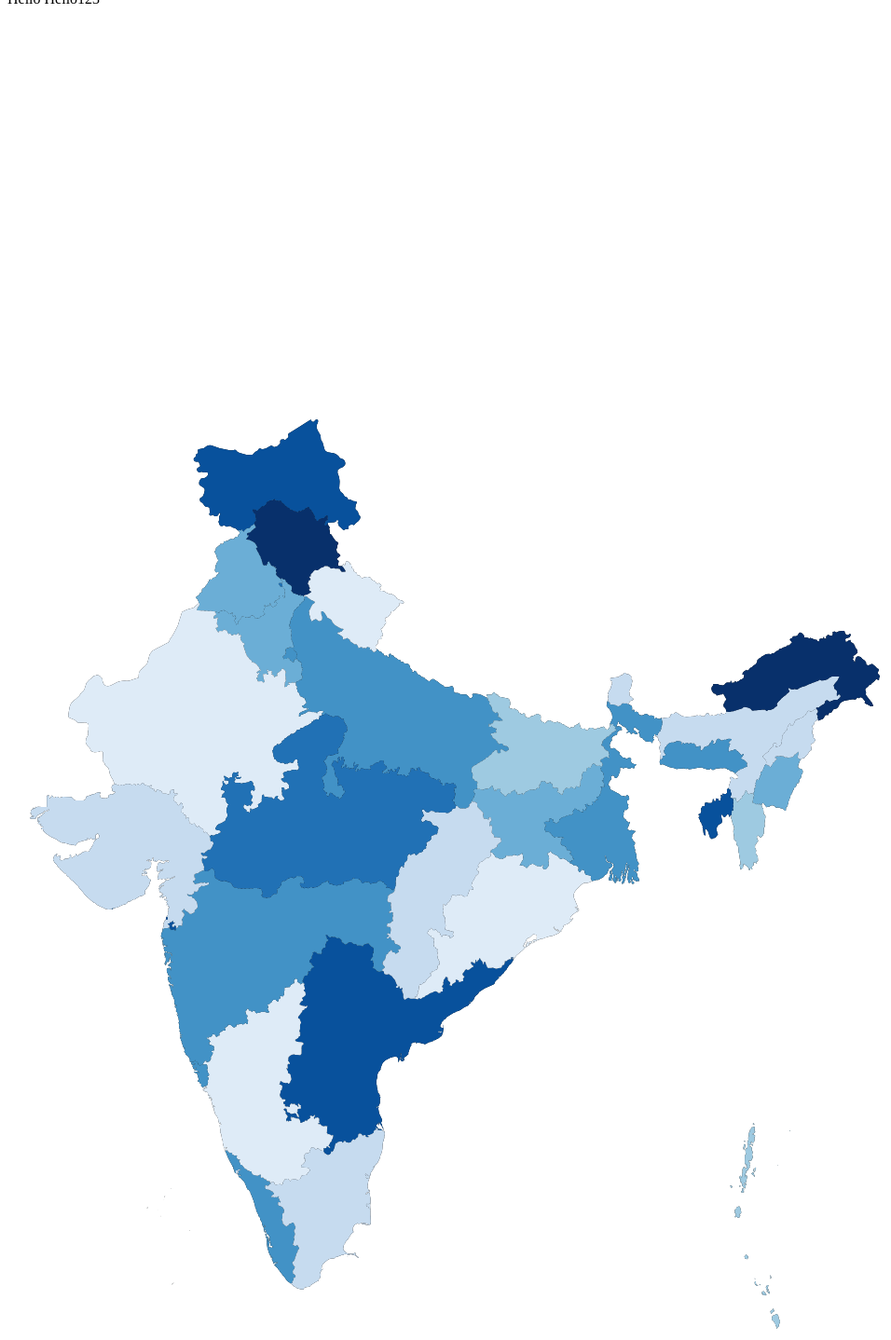
D3 v3 page, settled after 480 driven frames (8 s of simulated time); the page loaded 2 data file(s).


document.write("Hello");



document.write("Hello123");
document.getElementById("demo").innerHTML="asasa";
function myFunction()
{
document.getElementById("demo").innerHTML="My First JavaScript Function";
}


var width = 960,
    height = 1860;

var rateById = d3.map();

var svg = d3.select("body").append("svg")
    .attr("width", width)
    .attr("height", height);

var quantize = d3.scale.quantize()
    .domain([0, 1])
    .range(d3.range(9).map(function(i) { return "q" + i + "-9"; }));


queue()
    .defer(d3.json, "india3.json")
    .defer(d3.csv, "sample.csv", function(d) { rateById.set(d.id, +d.value); })
    .await(ready);

function ready(error,india) {

	var projection = d3.geo.mercator()
					 .scale(1)
					 .translate([0,0]);
		
	var path = d3.geo.path()
		.projection(projection);
	 
	var indiaGeo = topojson.feature(india, india.objects.adm1);
    
    var center = d3.geo.centroid(indiaGeo);
	console.log(center);
    var b = path.bounds(indiaGeo),
		  s = 0.95/Math.max((b[1][0] - b[0][0])/width, (b[1][1] - b[0][1])/height),
		  t = [(width - s * (b[1][0] + b[0][0]))/2, (height - s * (b[1][1] + b[0][1]))/2];

	   console.log(india);
	   console.log(projection);
	   console.log(b[0][0],b[0][1],b[1][0],b[1][1]);
	   console.log(s);
	   console.log(t);

	  var projection1 = d3.geo.mercator()
		  .scale(s)
		  .translate(t);

	  var path1 = d3.geo.path()
		  .projection(projection1);
	  
	svg.append("path")
		  .datum(indiaGeo)
		  .attr("d", path1);
		  //.attr("d", d3.geo.path().projection(d3.geo.mercator()));

	svg.append("path")
		.datum(topojson.mesh(india, india.objects.adm1, function(a,b){return a != b;} ))	
		.attr("d", path1)
		.attr("class", "subunit-boundary");

	svg.selectAll(".adm1")
		  .data(topojson.feature(india, india.objects.adm1).features)
		.enter().append("path")
		  .attr("class", function(d) { console.log(rateById.get(d.id)); return quantize(rateById.get(d.id)); })
		  .attr("d", path1);

	/*
	//This works
	svg.selectAll(".adm1")
		  .data(topojson.feature(india, india.objects.adm1).features)
		.enter().append("path")
		  .attr("class", function(d) { return "subunit " + d.properties.name; })
		  .attr("d", path1);
	*/
}


document.getElementById("myResults").innerHTML = "Hello World!";


document.getElementById("demo").innerHTML="asasa222222";


### data: india3.json
{
 "type": "Topology",
 "objects": {
  "adm1": {
   "type": "GeometryCollection",
   "geometries": [
    "{... 4 keys}",
    "{... 4 keys}",
    "{... 4 keys}",
    "{... 4 keys}",
    "{... 4 keys}",
    "{... 4 keys}",
    "{... 4 keys}",
    "{... 4 keys}",
    "... 28 more items"
   ]
  }
 },
 "arcs": [
  [
   [
    3740,
    854
   ],
   [
    2,
    -1
   ],
   [
    3,
    -1
   ],
   [
    -1,
    -1
   ],
   [
    -3,
    1
   ],
   [
    -3,
    1
   ],
   [
    -2,
    -1
   ],
   [
    -1,
    2
   ],
   "... 2 more items"
  ],
  [
   [
    2967,
    8362
   ],
   [
    -1,
    -4
   ],
   [
    1,
    -2
   ],
   [
    2,
    -5
   ],
   [
    2,
    -3
   ],
   [
    0,
    -2
   ],
   [
    0,
    -3
   ],
   [
    -1,
    -4
   ],
   "... 2 more items"
  ],
  [
   [
    2972,
    8324
   ],
   [
    -6,
    1
   ],
   [
    -1,
    0
   ],
   [
    -3,
    0
   ],
   [
    -1,
    -1
   ],
   [
    -4,
    -2
   ],
   [
    -1,
    0
   ],
   [
    -2,
    1
   ],
   "... 14 more items"
  ],
  [
   [
    3100,
    7697
   ],
   [
    5,
    -11
   ],
   [
    -4,
    -8
   ],
   [
    5,
    -6
   ],
   [
    3,
    -7
   ],
   [
    27,
    -22
   ],
   [
    2,
    -5
   ],
   [
    1,
    -4
   ],
   "... 14 more items"
  ],
  [
   [
    3143,
    7573
   ],
   [
    -20,
    -3
   ],
   [
    -4,
    -2
   ],
   [
    -6,
    -3
   ],
   [
    -5,
    -4
   ],
   [
    -1,
    -3
   ],
   [
    1,
    -2
   ],
   [
    2,
    -2
   ],
   "... 65 more items"
  ],
  [
   [
    3503,
    8967
   ],
   [
    10,
    -18
   ],
   [
    14,
    -17
   ],
   [
    1,
    -4
   ],
   [
    -2,
    -2
   ],
   [
    -2,
    -2
   ],
   [
    -2,
    -3
   ],
   [
    0,
    -4
   ],
   "... 56 more items"
  ],
  [
   [
    3674,
    8540
   ],
   [
    6,
    -9
   ],
   [
    3,
    -2
   ],
   [
    10,
    -10
   ],
   [
    10,
    -13
   ],
   [
    10,
    -14
   ],
   [
    1,
    -5
   ],
   [
    -1,
    -6
   ],
   "... 112 more items"
  ],
  [
   [
    3231,
    8221
   ],
   [
    -16,
    7
   ],
   [
    -9,
    8
   ],
   [
    -5,
    -1
   ],
   [
    -3,
    -1
   ],
   [
    -5,
    -1
   ],
   [
    -4,
    0
   ],
   [
    -7,
    0
   ],
   "... 65 more items"
  ],
  "... 141 more items"
 ],
 "transform": {
  "scale": [
   0.002922,
   0.002875
  ],
  "translate": [
   68.14,
   6.746
  ]
 }
}

### data: sample.csv
id, value
5390, 0.2097
1931, 0.7602
1932, 0.5941
1933, 0.9075
1934, 0.4599
1948, 0.7846
1822, 0.834
1935, 0.6446
1714, 0.04281
1936, 0.1875
1937, 0.8126
1938, 0.2193
1939, 0.5933
1712, 0.4228
1927, 0.2501
1928, 0.5135
1929, 0.2708
1930, 0.6519
2973, 0.5462
2974, 0.1733
2975, 0.6404
2976, 0.141
2977, 0.4783
2891, 0.5596
2978, 0.3862
2979, 0.3011
2980, 0.2462
2981, 0.6985
2982, 0.3033
2983, 0.2997
2984, 0.2647
2985, 0.57
3456, 0.9099
3462, 0.4157
3463, 0.7883
3464, 0.8797